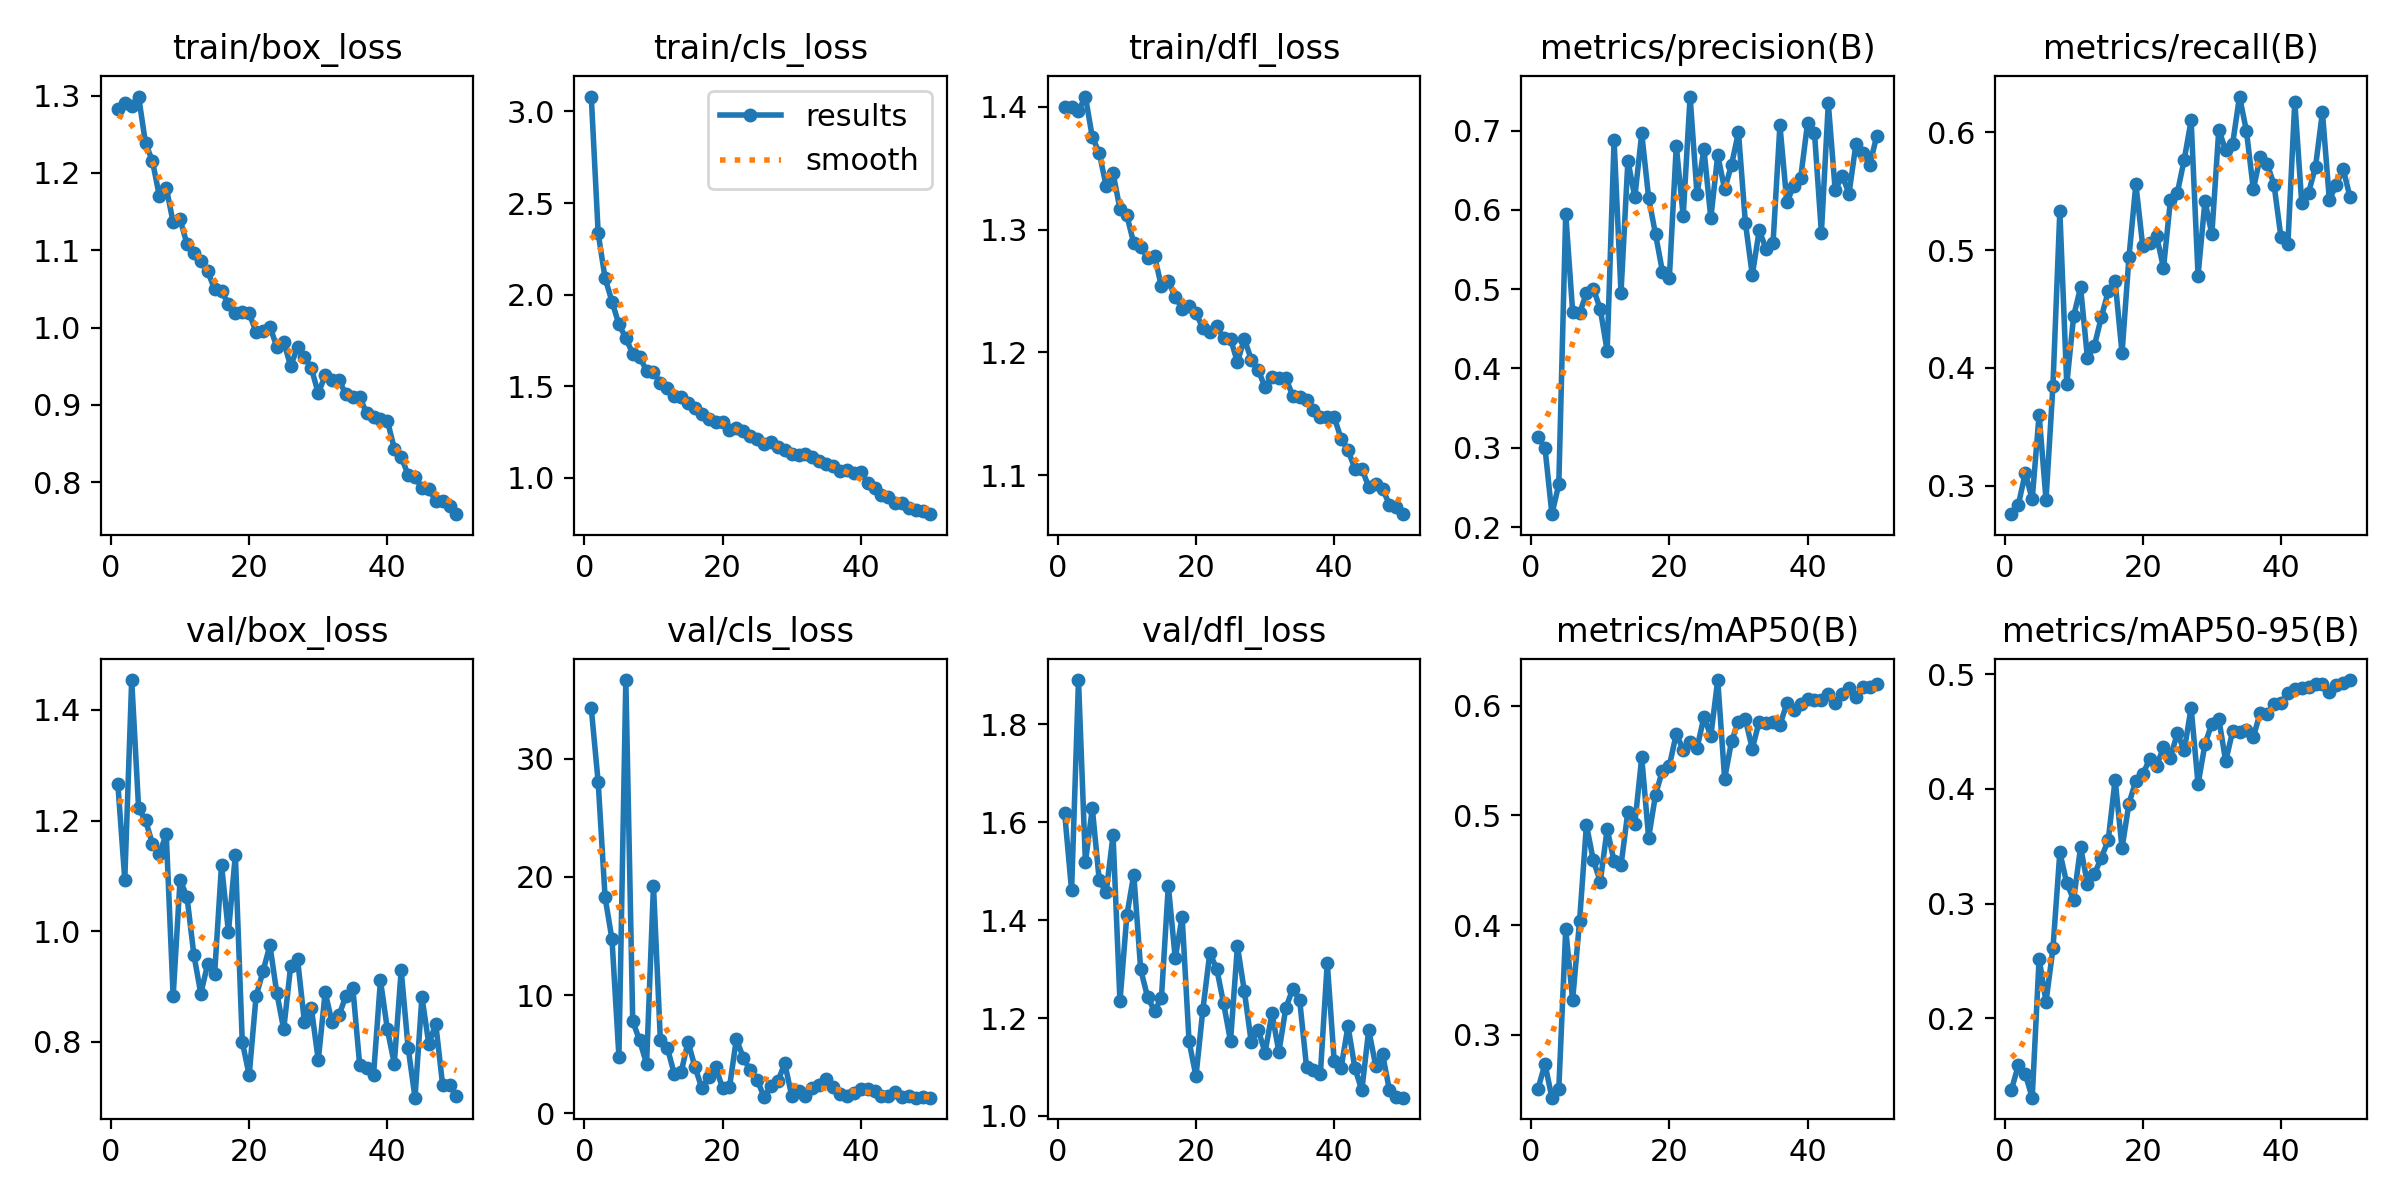

Data behind this chart, as committed beside it:
epoch, train/box_loss, train/cls_loss, train/dfl_loss, metrics/precision(B), metrics/recall(B), metrics/mAP50(B), metrics/mAP50-95(B), val/box_loss, val/cls_loss, val/dfl_loss, lr/pg0, lr/pg1, lr/pg2
1, 1.283, 3.082, 1.4, 0.3131, 0.2758, 0.251, 0.1377, 1.266, 34.25, 1.618, 0.0003314, 0.0003314, 0.0003314
2, 1.29, 2.335, 1.4, 0.3, 0.284, 0.2734, 0.159, 1.093, 27.99, 1.461, 0.0006516, 0.0006516, 0.0006516
3, 1.287, 2.089, 1.397, 0.2163, 0.3108, 0.2427, 0.1512, 1.454, 18.25, 1.891, 0.0009586, 0.0009586, 0.0009586
4, 1.299, 1.962, 1.409, 0.254, 0.2885, 0.2507, 0.1306, 1.222, 14.7, 1.518, 0.0009406, 0.0009406, 0.0009406
5, 1.238, 1.838, 1.375, 0.5952, 0.3604, 0.3962, 0.252, 1.2, 4.798, 1.629, 0.0009406, 0.0009406, 0.0009406
6, 1.216, 1.763, 1.363, 0.4719, 0.288, 0.3317, 0.2143, 1.158, 36.64, 1.482, 0.0009208, 0.0009208, 0.0009208
7, 1.17, 1.677, 1.336, 0.4694, 0.385, 0.4033, 0.2608, 1.14, 7.778, 1.457, 0.000901, 0.000901, 0.000901
8, 1.181, 1.66, 1.346, 0.4951, 0.5334, 0.4911, 0.3448, 1.175, 6.161, 1.574, 0.0008812, 0.0008812, 0.0008812
9, 1.136, 1.584, 1.317, 0.5007, 0.3861, 0.4588, 0.3177, 0.8823, 4.175, 1.234, 0.0008614, 0.0008614, 0.0008614
10, 1.14, 1.576, 1.312, 0.4749, 0.4442, 0.4396, 0.3035, 1.093, 19.25, 1.41, 0.0008416, 0.0008416, 0.0008416
11, 1.108, 1.518, 1.289, 0.4221, 0.4684, 0.4873, 0.3492, 1.062, 6.165, 1.493, 0.0008218, 0.0008218, 0.0008218
12, 1.096, 1.491, 1.286, 0.6878, 0.4081, 0.458, 0.3173, 0.957, 5.55, 1.3, 0.000802, 0.000802, 0.000802
13, 1.086, 1.445, 1.277, 0.4955, 0.4188, 0.4543, 0.3258, 0.8869, 3.354, 1.243, 0.0007822, 0.0007822, 0.0007822
14, 1.073, 1.441, 1.278, 0.6621, 0.443, 0.5034, 0.3399, 0.9407, 3.448, 1.215, 0.0007624, 0.0007624, 0.0007624
15, 1.05, 1.41, 1.254, 0.616, 0.4649, 0.4923, 0.3553, 0.9222, 6.044, 1.241, 0.0007426, 0.0007426, 0.0007426
16, 1.047, 1.383, 1.258, 0.6965, 0.4737, 0.5526, 0.4081, 1.12, 3.921, 1.471, 0.0007228, 0.0007228, 0.0007228
17, 1.03, 1.35, 1.245, 0.6154, 0.4126, 0.4795, 0.3484, 0.9981, 2.121, 1.322, 0.000703, 0.000703, 0.000703
18, 1.019, 1.323, 1.236, 0.5691, 0.4939, 0.5189, 0.3873, 1.138, 3.103, 1.407, 0.0006832, 0.0006832, 0.0006832
19, 1.02, 1.306, 1.238, 0.5221, 0.556, 0.5407, 0.4071, 0.7999, 3.915, 1.152, 0.0006634, 0.0006634, 0.0006634
20, 1.019, 1.305, 1.232, 0.5146, 0.5032, 0.545, 0.4127, 0.7395, 2.126, 1.081, 0.0006436, 0.0006436, 0.0006436
21, 0.994, 1.263, 1.22, 0.6807, 0.5059, 0.5743, 0.4263, 0.882, 2.201, 1.217, 0.0006238, 0.0006238, 0.0006238
22, 0.9952, 1.271, 1.217, 0.5921, 0.5123, 0.5597, 0.4203, 0.9272, 6.278, 1.333, 0.000604, 0.000604, 0.000604
23, 1.001, 1.256, 1.221, 0.7429, 0.4849, 0.5666, 0.4364, 0.9743, 4.693, 1.301, 0.0005842, 0.0005842, 0.0005842
24, 0.9755, 1.226, 1.212, 0.6196, 0.5423, 0.5611, 0.4275, 0.888, 3.618, 1.23, 0.0005644, 0.0005644, 0.0005644
25, 0.9816, 1.214, 1.211, 0.6768, 0.5486, 0.5895, 0.4486, 0.8223, 2.824, 1.153, 0.0005446, 0.0005446, 0.0005446
26, 0.9503, 1.183, 1.192, 0.5894, 0.577, 0.5723, 0.4337, 0.9362, 1.4, 1.347, 0.0005248, 0.0005248, 0.0005248
27, 0.9746, 1.197, 1.211, 0.6692, 0.6102, 0.6232, 0.471, 0.9492, 2.264, 1.255, 0.000505, 0.000505, 0.000505
28, 0.9617, 1.17, 1.194, 0.6259, 0.4785, 0.5333, 0.4042, 0.8351, 2.701, 1.151, 0.0004852, 0.0004852, 0.0004852
29, 0.9476, 1.154, 1.186, 0.6571, 0.5415, 0.5676, 0.439, 0.8605, 4.21, 1.176, 0.0004654, 0.0004654, 0.0004654
30, 0.915, 1.131, 1.171, 0.6978, 0.5137, 0.5852, 0.4571, 0.7664, 1.496, 1.13, 0.0004456, 0.0004456, 0.0004456
31, 0.9382, 1.127, 1.18, 0.584, 0.6022, 0.5873, 0.4613, 0.8893, 1.87, 1.21, 0.0004258, 0.0004258, 0.0004258
32, 0.9329, 1.13, 1.179, 0.5178, 0.5851, 0.5607, 0.4242, 0.8349, 1.485, 1.131, 0.000406, 0.000406, 0.000406
33, 0.9322, 1.111, 1.179, 0.5741, 0.5902, 0.5854, 0.4502, 0.8474, 2.164, 1.22, 0.0003862, 0.0003862, 0.0003862
34, 0.9135, 1.09, 1.165, 0.5511, 0.6305, 0.5843, 0.4495, 0.883, 2.407, 1.259, 0.0003664, 0.0003664, 0.0003664
35, 0.9106, 1.077, 1.164, 0.5578, 0.6014, 0.5853, 0.4515, 0.8974, 2.87, 1.238, 0.0003466, 0.0003466, 0.0003466
36, 0.9104, 1.066, 1.161, 0.7066, 0.5517, 0.5821, 0.4452, 0.7569, 2.216, 1.1, 0.0003268, 0.0003268, 0.0003268
37, 0.8891, 1.038, 1.153, 0.6098, 0.5794, 0.6019, 0.4667, 0.7531, 1.629, 1.094, 0.000307, 0.000307, 0.000307
38, 0.8849, 1.041, 1.147, 0.6302, 0.5735, 0.5959, 0.4652, 0.7401, 1.498, 1.085, 0.0002872, 0.0002872, 0.0002872
39, 0.8819, 1.024, 1.147, 0.6402, 0.5555, 0.6016, 0.4742, 0.911, 1.721, 1.313, 0.0002674, 0.0002674, 0.0002674
40, 0.8798, 1.03, 1.147, 0.7095, 0.511, 0.6057, 0.4747, 0.8222, 2.014, 1.113, 0.0002476, 0.0002476, 0.0002476
41, 0.8436, 0.9736, 1.13, 0.6971, 0.5053, 0.6052, 0.4839, 0.7602, 2.033, 1.098, 0.0002278, 0.0002278, 0.0002278
42, 0.8327, 0.9449, 1.12, 0.5713, 0.6262, 0.6046, 0.4874, 0.9292, 1.918, 1.183, 0.000208, 0.000208, 0.000208
43, 0.8098, 0.906, 1.105, 0.7343, 0.5404, 0.6109, 0.4884, 0.7894, 1.419, 1.098, 0.0001882, 0.0001882, 0.0001882
44, 0.8064, 0.8935, 1.105, 0.6245, 0.5489, 0.6027, 0.4891, 0.6987, 1.443, 1.052, 0.0001684, 0.0001684, 0.0001684
45, 0.7926, 0.865, 1.09, 0.6432, 0.5709, 0.6102, 0.4913, 0.8808, 1.796, 1.176, 0.0001486, 0.0001486, 0.0001486
46, 0.7913, 0.8651, 1.093, 0.6207, 0.6172, 0.616, 0.4917, 0.7956, 1.344, 1.103, 0.0001288, 0.0001288, 0.0001288
47, 0.7756, 0.8365, 1.089, 0.6831, 0.5428, 0.6079, 0.485, 0.8324, 1.453, 1.127, 0.000109, 0.000109, 0.000109
48, 0.7756, 0.8266, 1.076, 0.6715, 0.5556, 0.6166, 0.4904, 0.7212, 1.321, 1.052, 8.92e-05, 8.92e-05, 8.92e-05
49, 0.7691, 0.8164, 1.074, 0.6566, 0.5689, 0.6171, 0.4921, 0.7225, 1.333, 1.04, 6.94e-05, 6.94e-05, 6.94e-05
50, 0.7588, 0.8018, 1.068, 0.6931, 0.5449, 0.62, 0.4951, 0.7015, 1.317, 1.037, 4.96e-05, 4.96e-05, 4.96e-05
